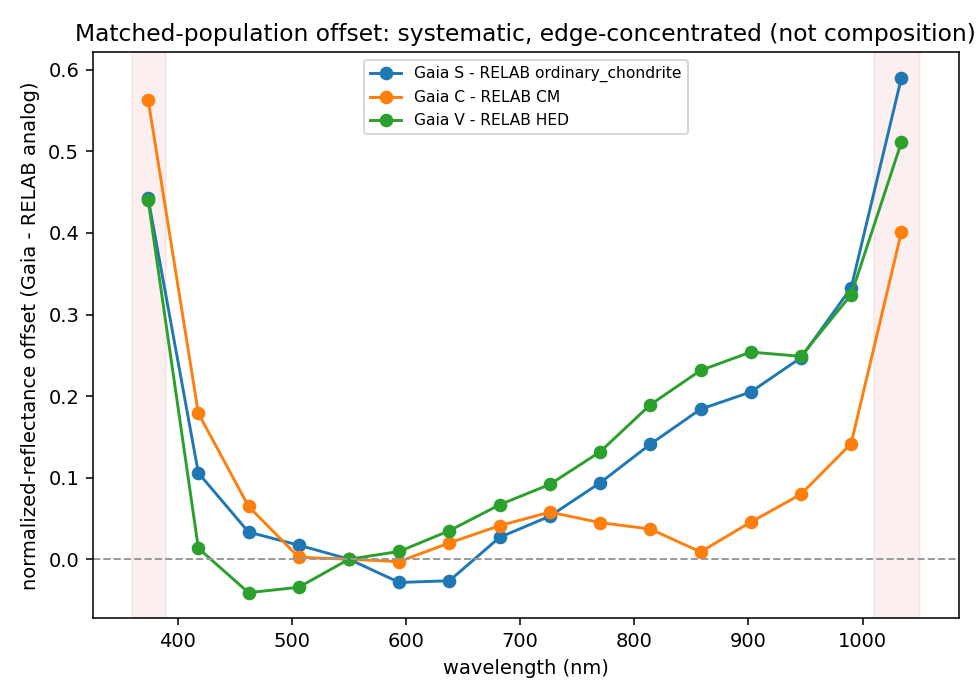

The data file committed next to this chart (first rows):
pair, band, gaia, relab, offset
S_vs_ordinary_chondrite, 374, 1.052, 0.6093, 0.4426
S_vs_ordinary_chondrite, 418, 0.8261, 0.7204, 0.1058
S_vs_ordinary_chondrite, 462, 0.8422, 0.809, 0.0332
S_vs_ordinary_chondrite, 506, 0.9117, 0.8945, 0.0172
S_vs_ordinary_chondrite, 550, 1.0, 1.0, 0.0
S_vs_ordinary_chondrite, 594, 1.043, 1.071, -0.0285
S_vs_ordinary_chondrite, 638, 1.082, 1.109, -0.0264
S_vs_ordinary_chondrite, 682, 1.161, 1.134, 0.0268
S_vs_ordinary_chondrite, 726, 1.198, 1.145, 0.0528
S_vs_ordinary_chondrite, 770, 1.22, 1.126, 0.0936
S_vs_ordinary_chondrite, 814, 1.214, 1.073, 0.141
S_vs_ordinary_chondrite, 858, 1.192, 1.008, 0.1839
S_vs_ordinary_chondrite, 902, 1.168, 0.9632, 0.205
S_vs_ordinary_chondrite, 946, 1.2, 0.9525, 0.247
S_vs_ordinary_chondrite, 990, 1.299, 0.966, 0.3328
S_vs_ordinary_chondrite, 1034, 1.578, 0.9876, 0.59
C_vs_CM, 374, 1.3, 0.7364, 0.5633
C_vs_CM, 418, 1.008, 0.8288, 0.1789
C_vs_CM, 462, 0.9627, 0.898, 0.0647
C_vs_CM, 506, 0.958, 0.9556, 0.0023
C_vs_CM, 550, 1.0, 1.0, 0.0
C_vs_CM, 594, 1.013, 1.016, -0.003
C_vs_CM, 638, 1.036, 1.016, 0.02
C_vs_CM, 682, 1.051, 1.01, 0.0411
C_vs_CM, 726, 1.066, 1.008, 0.0577
C_vs_CM, 770, 1.059, 1.014, 0.0448
C_vs_CM, 814, 1.058, 1.022, 0.037
C_vs_CM, 858, 1.032, 1.023, 0.0089
C_vs_CM, 902, 1.067, 1.021, 0.0454
C_vs_CM, 946, 1.104, 1.024, 0.0796
C_vs_CM, 990, 1.171, 1.03, 0.1418
C_vs_CM, 1034, 1.436, 1.035, 0.4012
V_vs_HED, 374, 1.076, 0.6359, 0.4402
V_vs_HED, 418, 0.7991, 0.7857, 0.0134
V_vs_HED, 462, 0.8292, 0.8703, -0.0411
V_vs_HED, 506, 0.8998, 0.9341, -0.0344
V_vs_HED, 550, 1.0, 1.0, 0.0
V_vs_HED, 594, 1.046, 1.037, 0.0095
V_vs_HED, 638, 1.099, 1.064, 0.0349
V_vs_HED, 682, 1.158, 1.092, 0.0668
V_vs_HED, 726, 1.2, 1.108, 0.0918
V_vs_HED, 770, 1.194, 1.062, 0.1317
V_vs_HED, 814, 1.112, 0.9228, 0.1894
V_vs_HED, 858, 0.9915, 0.7601, 0.2315
V_vs_HED, 902, 0.9127, 0.6588, 0.254
V_vs_HED, 946, 0.8925, 0.6437, 0.2488
V_vs_HED, 990, 1.042, 0.7177, 0.3243
V_vs_HED, 1034, 1.367, 0.8554, 0.5111
